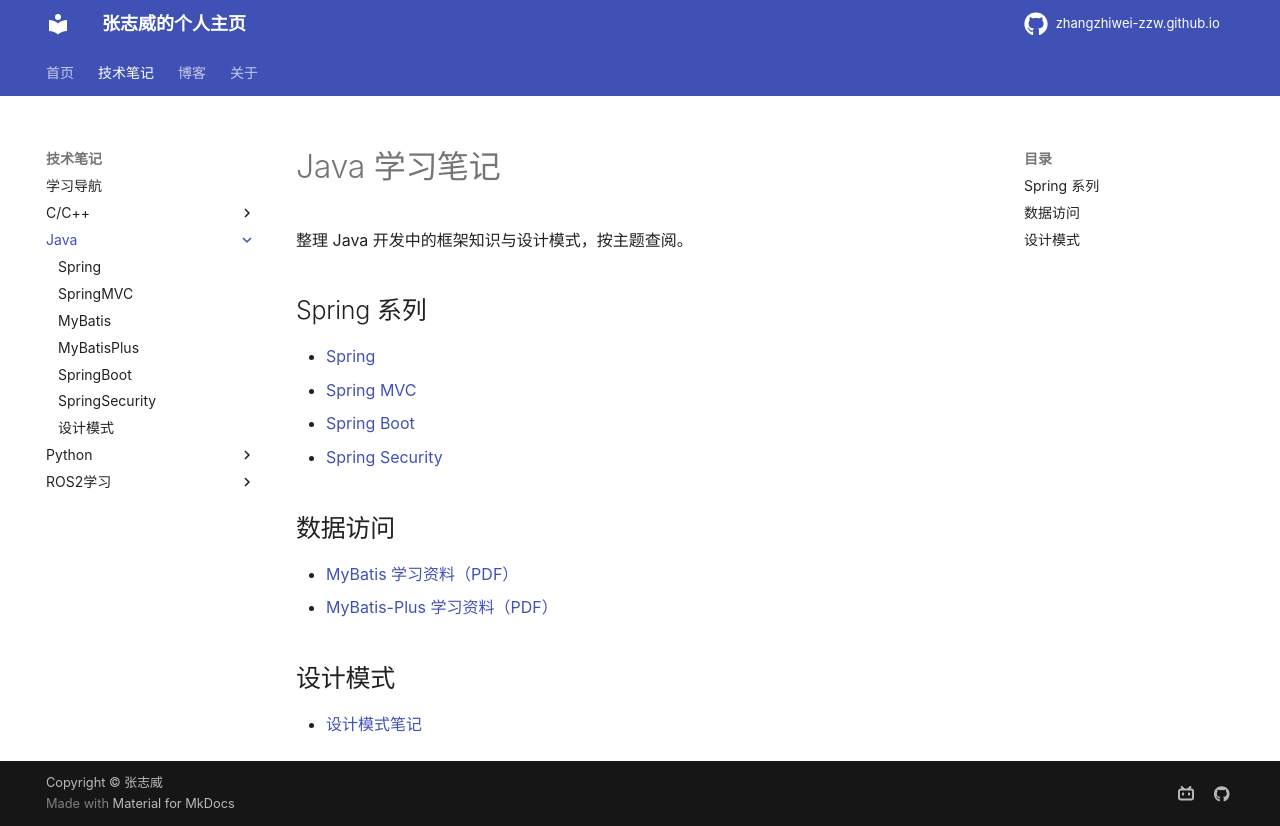

repository: zhangzhiwei-zzw/zhangzhiwei-zzw.github.io · page: Java/index.html · generator: mkdocs

# Java 学习笔记

整理 Java 开发中的框架知识与设计模式，按主题查阅。

## Spring 系列

- [Spring](Spring/Spring5.md)
- [Spring MVC](SpringMVC/SpringMVCNotes.md)
- [Spring Boot](SpringBoot/SpringBoot.md)
- [Spring Security](SpringSecurity/SpringSecurity.md)

## 数据访问

- [MyBatis 学习资料（PDF）](mybatis/MyBatis.pdf)
- [MyBatis-Plus 学习资料（PDF）](mybatis/MyBatisPlus.pdf)

## 设计模式

- [设计模式笔记](designpattern/designpattern.md)
